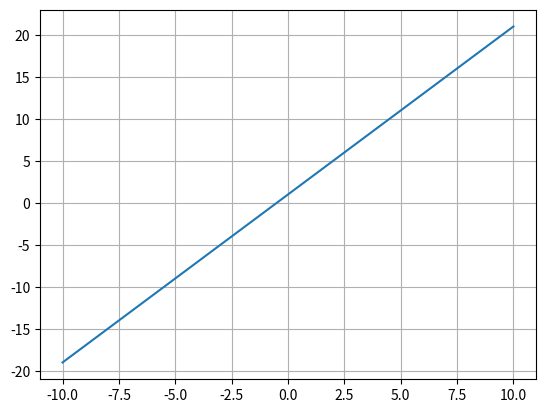

The matplotlib source for this figure:
from matplotlib.pyplot import *
from numpy import *

x = linspace(-10, 10, 100)

y = 2 * x + 1

plot(x,y)
grid()
show()